Photos from the image-classification dataset "augmented-splitted-dataset" in the GitHub repository sawitHub/sawitHub-machine-learning. Its 6 classes are: capnodium, cochliobolus, culvularia, drecshlera, hara, normal.

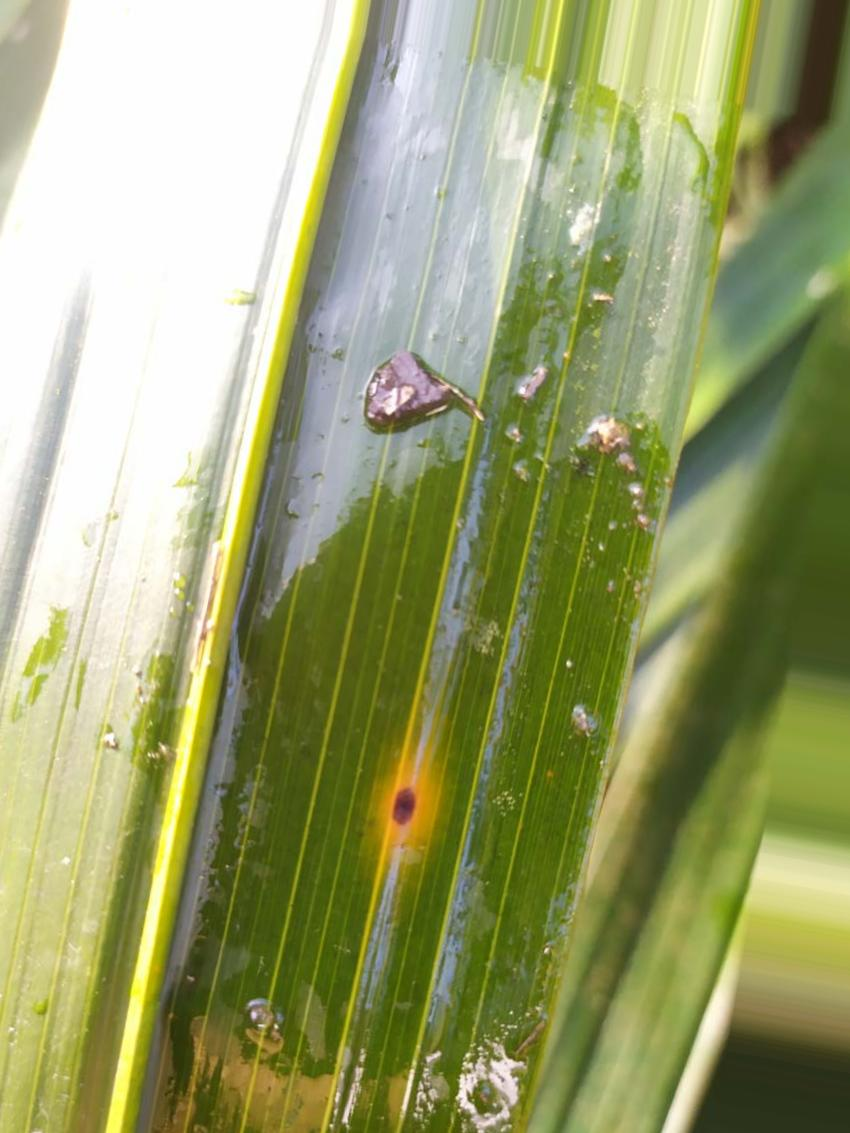
Label: culvularia

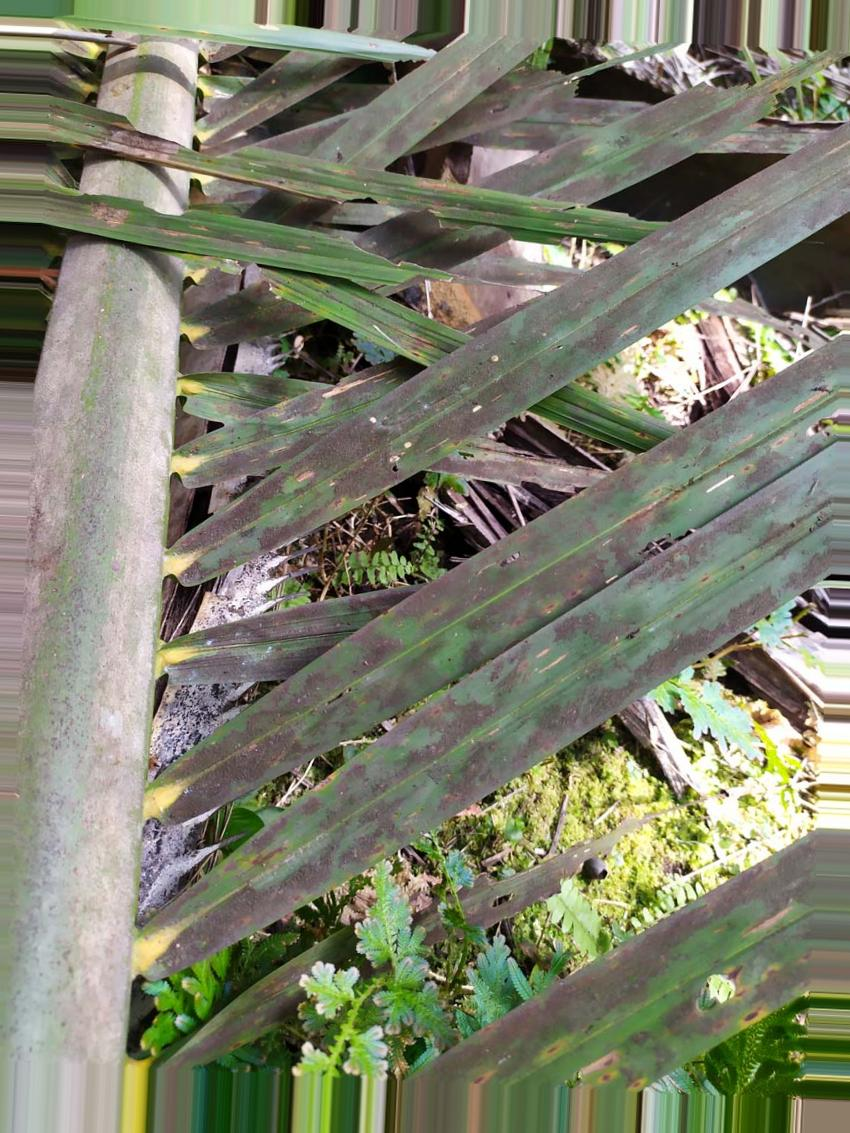
Label: capnodium

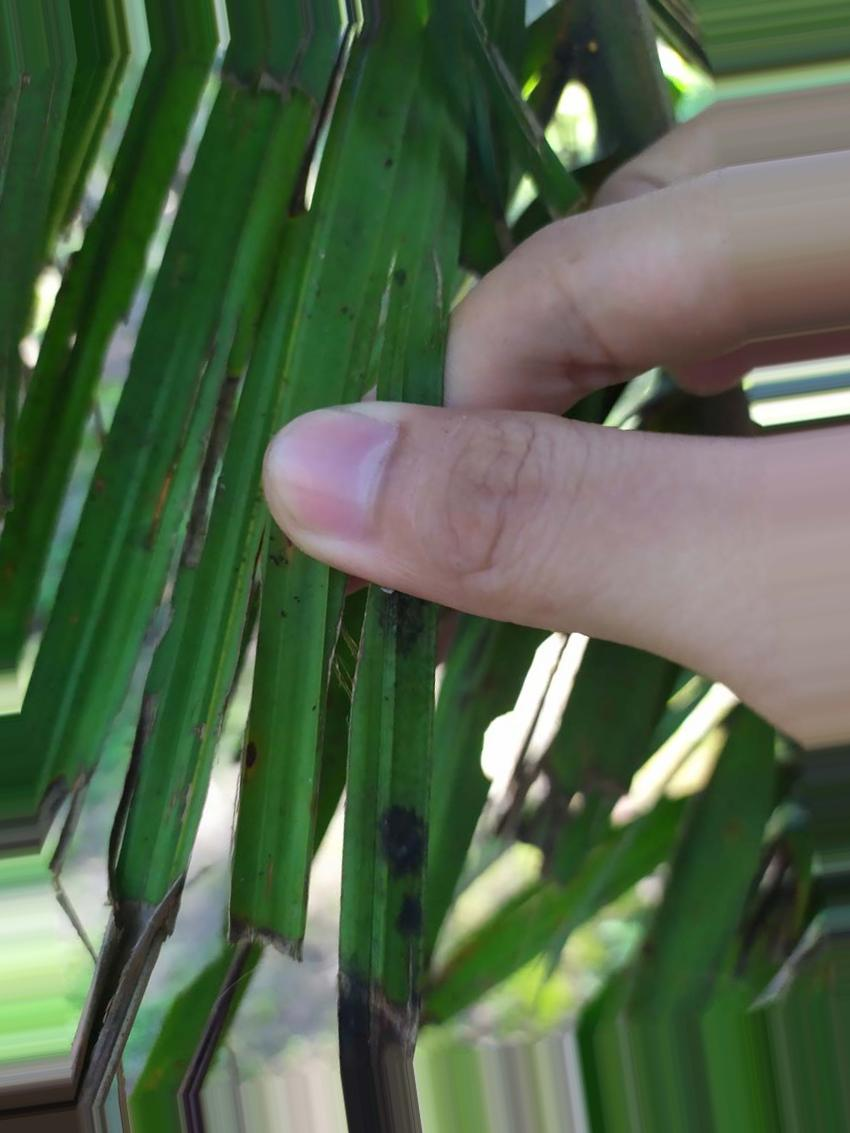
Label: drecshlera

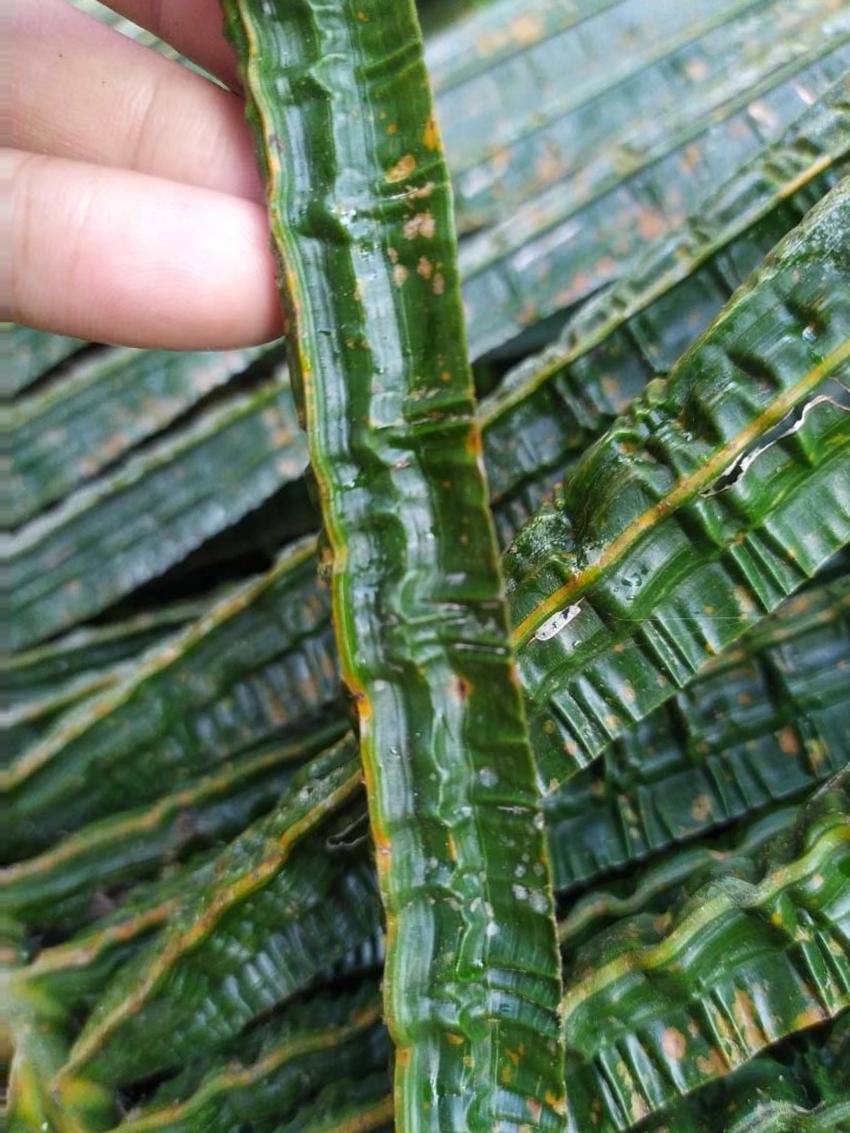
Label: hara

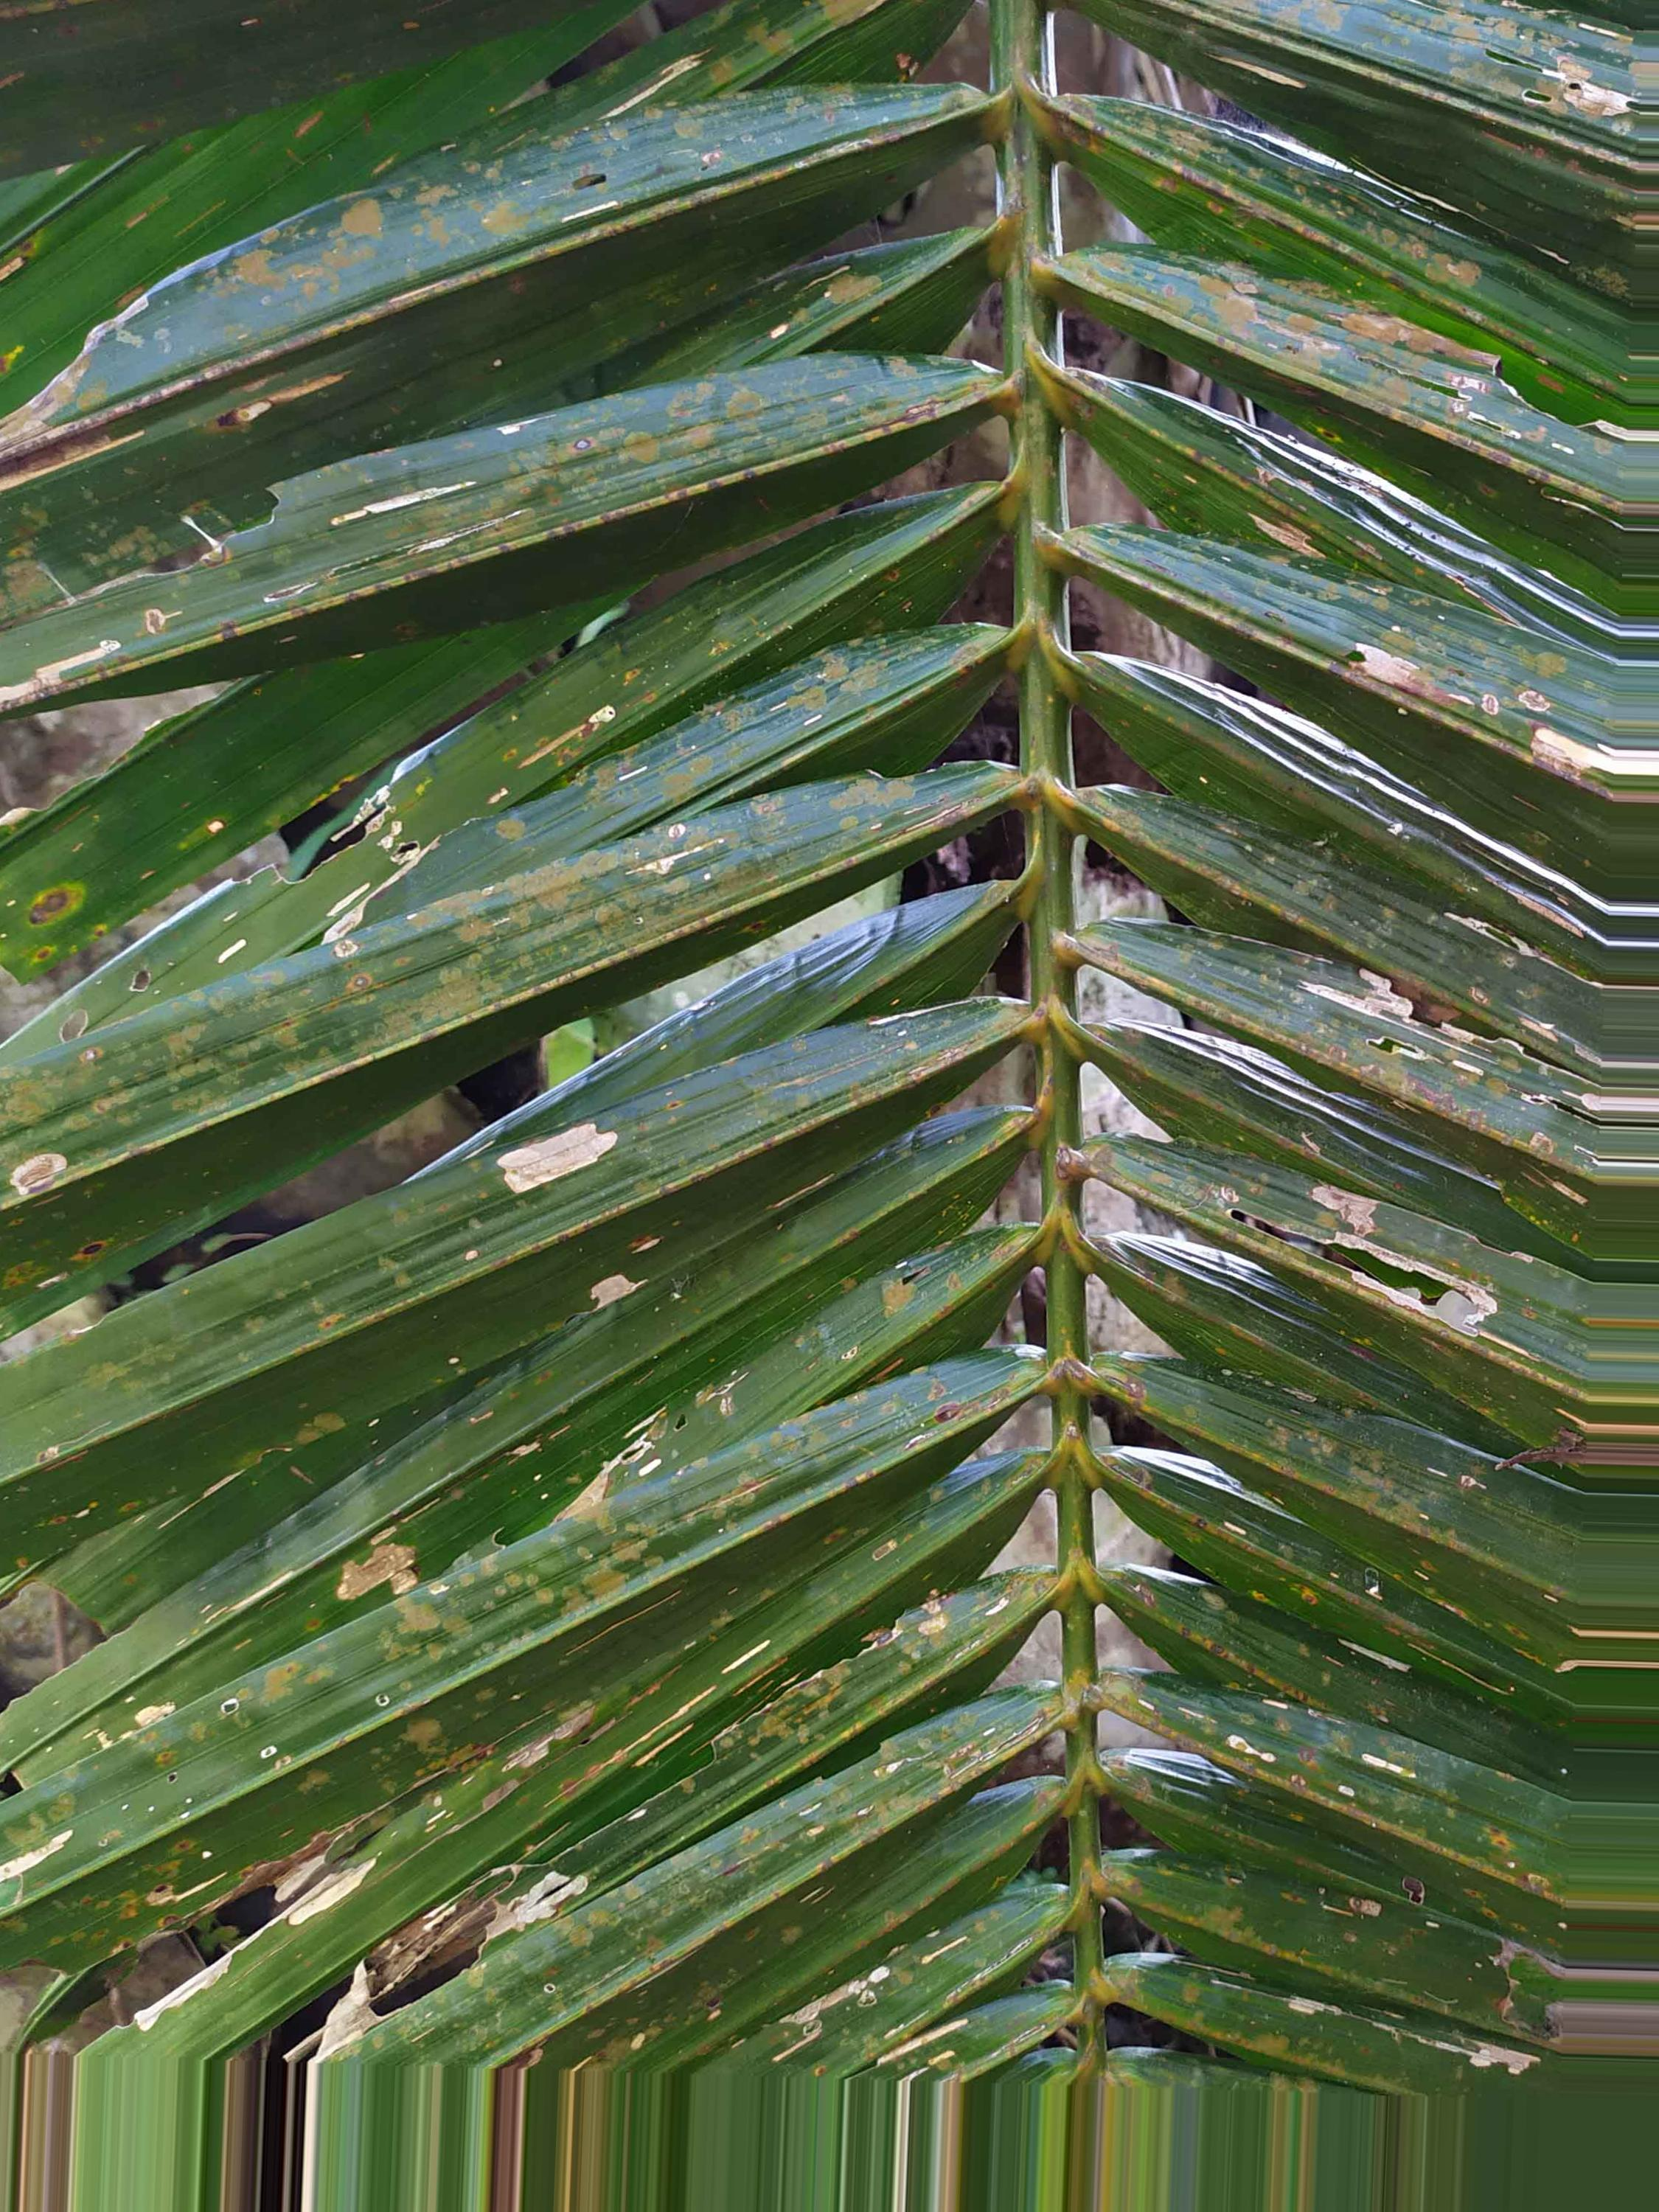
Label: cochliobolus

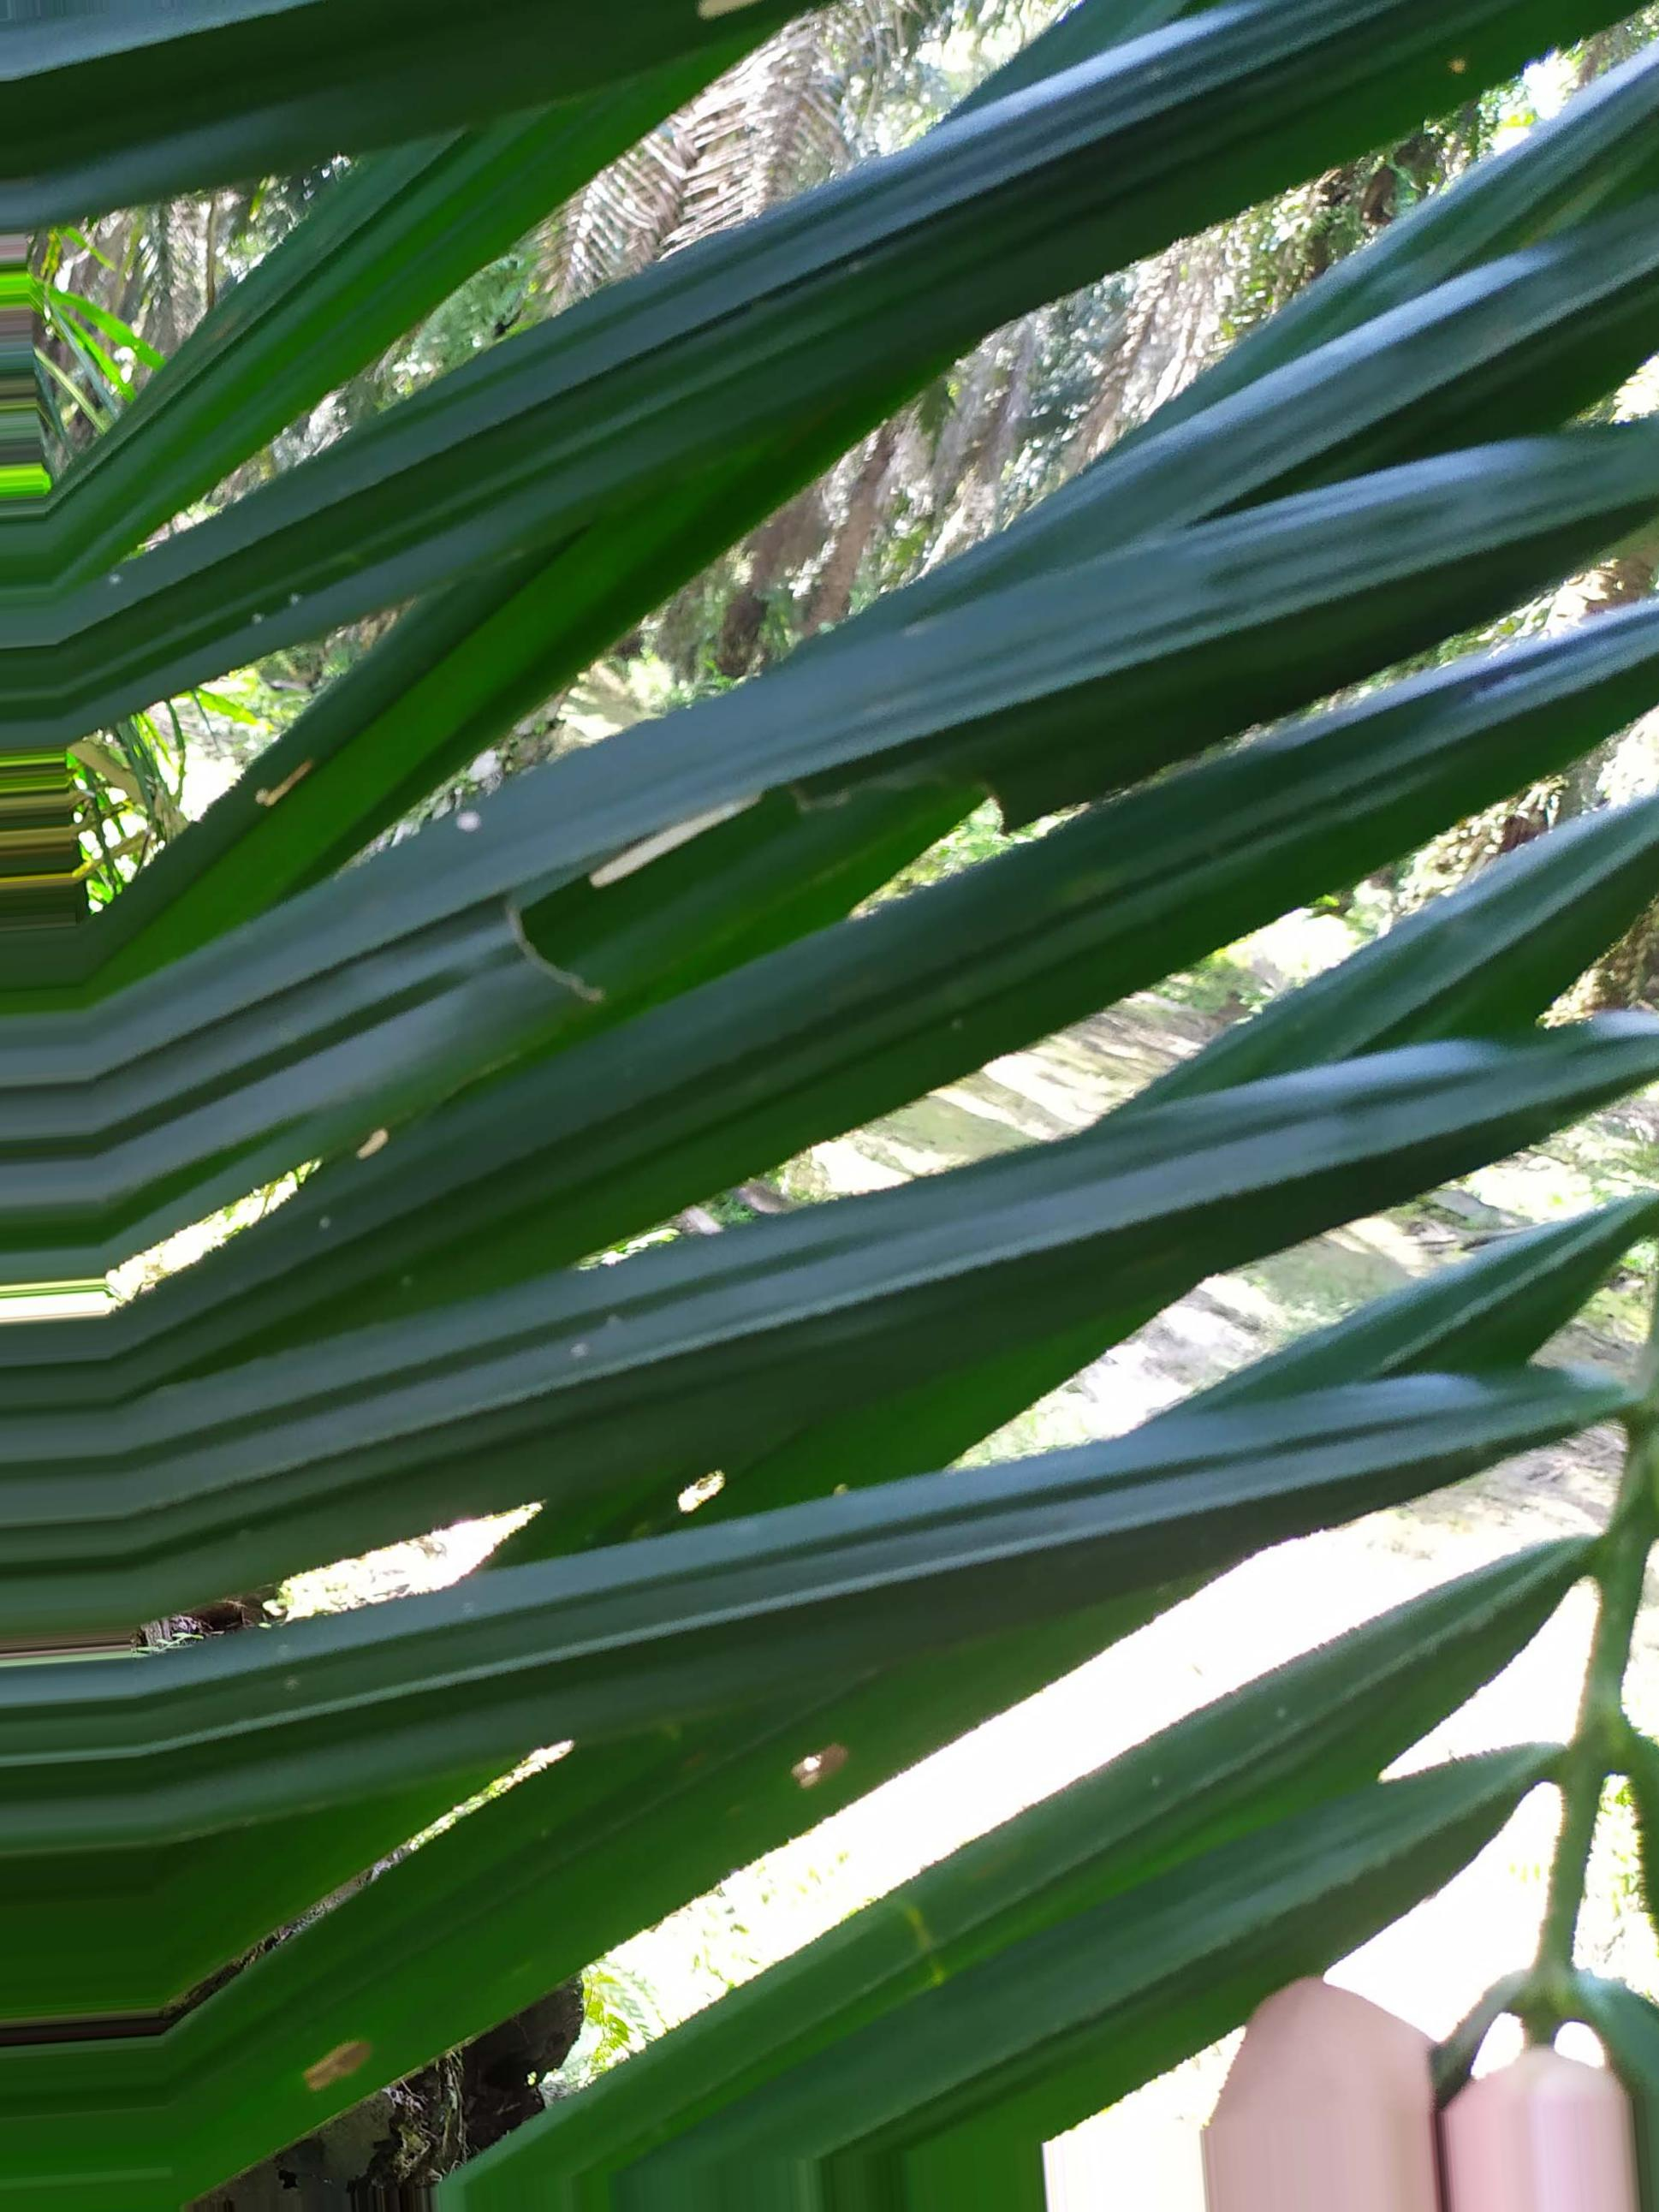
Label: normal
